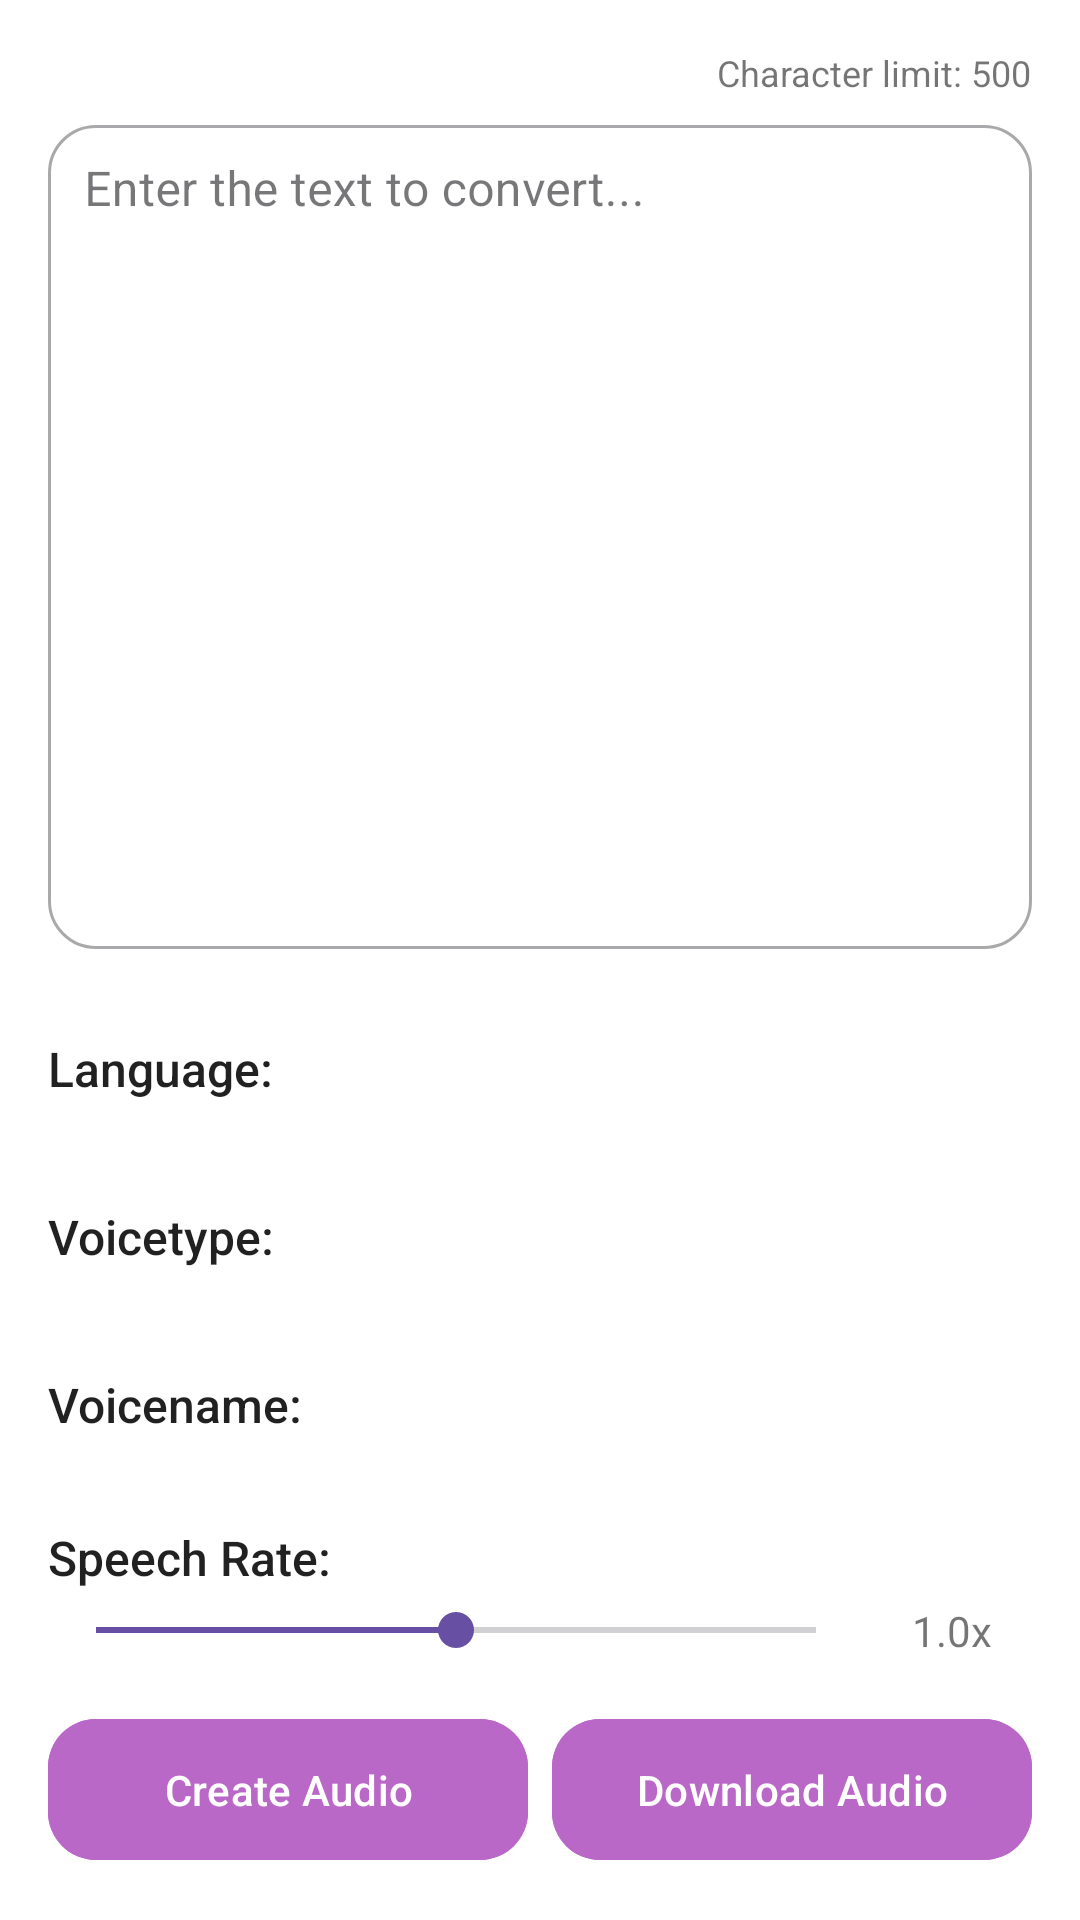

Write the Android layout XML for this screen, with the resource values it uses.
<!-- AndroidManifest.xml: application theme Theme.AutoVoice -->
<!-- res/layout/fragment_auto_voice.xml -->
<?xml version="1.0" encoding="utf-8"?>
<androidx.core.widget.NestedScrollView xmlns:android="http://schemas.android.com/apk/res/android"
    xmlns:app="http://schemas.android.com/apk/res-auto"
    xmlns:tools="http://schemas.android.com/tools"
    android:layout_width="match_parent"
    android:layout_height="match_parent"
    android:fillViewport="true"
    android:background="@color/app_background_color">

    <LinearLayout
        android:layout_width="match_parent"
        android:layout_height="match_parent"
        android:orientation="vertical"
        android:padding="16dp"
        tools:context=".fragments.AutoVoiceFragment">

        <TextView
            android:id="@+id/tvCharLimitInfo"
            android:layout_width="wrap_content"
            android:layout_height="wrap_content"
            android:text="Character limit: 500"
            android:layout_gravity="end"
            android:fontFamily="sans-serif"
            android:textColor="@color/text_secondary_color"
            android:textSize="12sp"
            android:layout_marginBottom="4dp"/>

        <com.google.android.material.textfield.TextInputLayout
            android:id="@+id/tilTextToSpeakContainer"
            android:layout_width="match_parent"
            android:layout_height="0dp"
            android:layout_weight="0.4"
            android:layout_marginBottom="16dp"
            app:boxCornerRadiusTopStart="16dp"
            app:boxCornerRadiusTopEnd="16dp"
            app:boxCornerRadiusBottomStart="16dp"
            app:boxCornerRadiusBottomEnd="16dp"
            style="@style/Widget.MaterialComponents.TextInputLayout.OutlinedBox">

            <com.google.android.material.textfield.TextInputEditText
                android:id="@+id/edtTextToSpeak"
                android:layout_width="match_parent"
                android:layout_height="match_parent"
                android:hint="Enter the text to convert..."
                android:inputType="textMultiLine"
                android:gravity="top|start"
                android:fontFamily="sans-serif"
                android:textColor="@color/text_input_color"
                android:padding="12dp"/>
        </com.google.android.material.textfield.TextInputLayout>

        <LinearLayout
            android:layout_width="match_parent"
            android:layout_height="wrap_content"
            android:orientation="horizontal"
            android:layout_marginBottom="8dp"
            android:gravity="center_vertical">
            <TextView
                android:layout_width="wrap_content"
                android:layout_height="wrap_content"
                android:text="Language:"
                android:textSize="16sp"
                android:fontFamily="sans-serif-medium"
                android:textColor="@color/text_primary_color"
                android:layout_marginEnd="8dp"/>
            <Spinner
                android:id="@+id/spinnerLanguage"
                android:layout_width="0dp"
                android:layout_weight="1"
                android:layout_height="48dp"
                android:background="@drawable/spinner_background_material_like"
                android:paddingStart="8dp"
                android:paddingEnd="8dp"
                style="@style/Widget.AppCompat.Spinner"/>
        </LinearLayout>

        <LinearLayout
            android:layout_width="match_parent"
            android:layout_height="wrap_content"
            android:orientation="horizontal"
            android:layout_marginBottom="8dp"
            android:gravity="center_vertical">
            <TextView
                android:layout_width="wrap_content"
                android:layout_height="wrap_content"
                android:text="Voicetype:"
                android:textSize="16sp"
                android:fontFamily="sans-serif-medium"
                android:textColor="@color/text_primary_color"
                android:layout_marginEnd="8dp"/>
            <Spinner
                android:id="@+id/spinnerVoiceType"
                android:layout_width="0dp"
                android:layout_weight="1"
                android:layout_height="48dp"
                android:background="@drawable/spinner_background_material_like"
                android:paddingStart="8dp"
                android:paddingEnd="8dp"
                style="@style/Widget.AppCompat.Spinner"/>
        </LinearLayout>

        <LinearLayout
            android:layout_width="match_parent"
            android:layout_height="wrap_content"
            android:orientation="horizontal"
            android:layout_marginBottom="16dp"
            android:gravity="center_vertical">
            <TextView
                android:layout_width="wrap_content"
                android:layout_height="wrap_content"
                android:text="Voicename:"
                android:textSize="16sp"
                android:fontFamily="sans-serif-medium"
                android:textColor="@color/text_primary_color"
                android:layout_marginEnd="8dp"/>
            <Spinner
                android:id="@+id/spinnerVoiceName"
                android:layout_width="0dp"
                android:layout_weight="1"
                android:layout_height="48dp"
                android:background="@drawable/spinner_background_material_like"
                android:paddingStart="8dp"
                android:paddingEnd="8dp"
                style="@style/Widget.AppCompat.Spinner"/>
        </LinearLayout>

        <TextView
            android:layout_width="match_parent"
            android:layout_height="wrap_content"
            android:text="Speech Rate:"
            android:textSize="16sp"
            android:fontFamily="sans-serif-medium"
            android:textColor="@color/text_primary_color"/>
        <LinearLayout
            android:layout_width="match_parent"
            android:layout_height="wrap_content"
            android:orientation="horizontal"
            android:gravity="center_vertical"
            android:layout_marginTop="4dp"
            android:layout_marginBottom="16dp">
            <SeekBar
                android:id="@+id/seekBarSpeed"
                android:layout_width="0dp"
                android:layout_weight="1"
                android:layout_height="wrap_content"
                android:max="200"
                android:progress="100"
                android:progressTint="?attr/colorPrimary"
                android:thumbTint="?attr/colorPrimary"/>
            <TextView
                android:id="@+id/tvSpeedValue"
                android:layout_width="wrap_content"
                android:layout_height="wrap_content"
                android:text="1.0x"
                android:textSize="14sp"
                android:fontFamily="sans-serif"
                android:textColor="@color/text_secondary_color"
                android:layout_marginStart="16dp"
                android:minWidth="40dp"/>
        </LinearLayout>

        <com.google.android.material.progressindicator.LinearProgressIndicator
            android:id="@+id/progressBar"
            android:layout_width="match_parent"
            android:layout_height="wrap_content"
            android:indeterminate="true"
            android:visibility="gone"
            app:indicatorColor="?attr/colorPrimary"
            android:layout_marginBottom="8dp"/>

        <LinearLayout
            android:layout_width="match_parent"
            android:layout_height="wrap_content"
            android:orientation="horizontal"
            android:gravity="center_vertical">

            <com.google.android.material.button.MaterialButton
                android:id="@+id/btnGenerateAudio"
                android:layout_width="0dp"
                android:layout_weight="1"
                android:layout_height="wrap_content"
                android:text="Create Audio"
                android:fontFamily="sans-serif-medium"
                android:textColor="@color/white"
                android:backgroundTint="@color/button_generate_audio_color"
                app:cornerRadius="16dp"
                android:paddingTop="14dp"
                android:paddingBottom="14dp"
                android:layout_marginEnd="4dp"
                android:textAllCaps="false"/>

            <com.google.android.material.button.MaterialButton
                android:id="@+id/btnDownloadAudio"
                android:layout_width="0dp"
                android:layout_weight="1"
                android:layout_height="wrap_content"
                android:text="Download Audio"
                android:enabled="false"
                android:fontFamily="sans-serif-medium"
                android:textColor="@color/white"
                android:backgroundTint="@color/button_download_audio_color"
                app:cornerRadius="16dp"
                android:paddingTop="14dp"
                android:paddingBottom="14dp"
                android:layout_marginStart="4dp"
                android:textAllCaps="false"/>
        </LinearLayout>
    </LinearLayout>
</androidx.core.widget.NestedScrollView>
<!-- resources referenced by this layout -->
<resources>
  <color name="app_background_color">#FFFFFFFF</color>
  <color name="button_download_audio_color">#BA68C8</color>
  <color name="button_generate_audio_color">#BA68C8</color>
  <color name="text_input_color">#DD000000</color>
  <color name="text_primary_color">#DE000000</color>
  <color name="text_secondary_color">#8A000000</color>
  <color name="white">#FFFFFFFF</color>
  <!-- drawable spinner_background_material_like (drawable) -->
  <?xml version="1.0" encoding="utf-8"?>
  <selector xmlns:android="http://schemas.android.com/apk/res/android">
      <item>
          <layer-list>
              <item>
                  <shape android:shape="rectangle">
                      <solid android:color="@android:color/transparent" /> <corners android:radius="24dp" /> <stroke
                      android:width="1dp"
                      android:color="?attr/colorOutline" /> </shape>
              </item>
              <item
                  android:drawable="@drawable/ic_arrow_drop_down" android:gravity="center_vertical|end"
                  android:end="12dp"> </item>
          </layer-list>
      </item>
  
  </selector>
  <style name="Theme.AutoVoice" parent="Base.Theme.AutoVoice" />
  <style name="Base.Theme.AutoVoice" parent="Theme.Material3.DayNight.NoActionBar">
          
          
      </style>
</resources>
